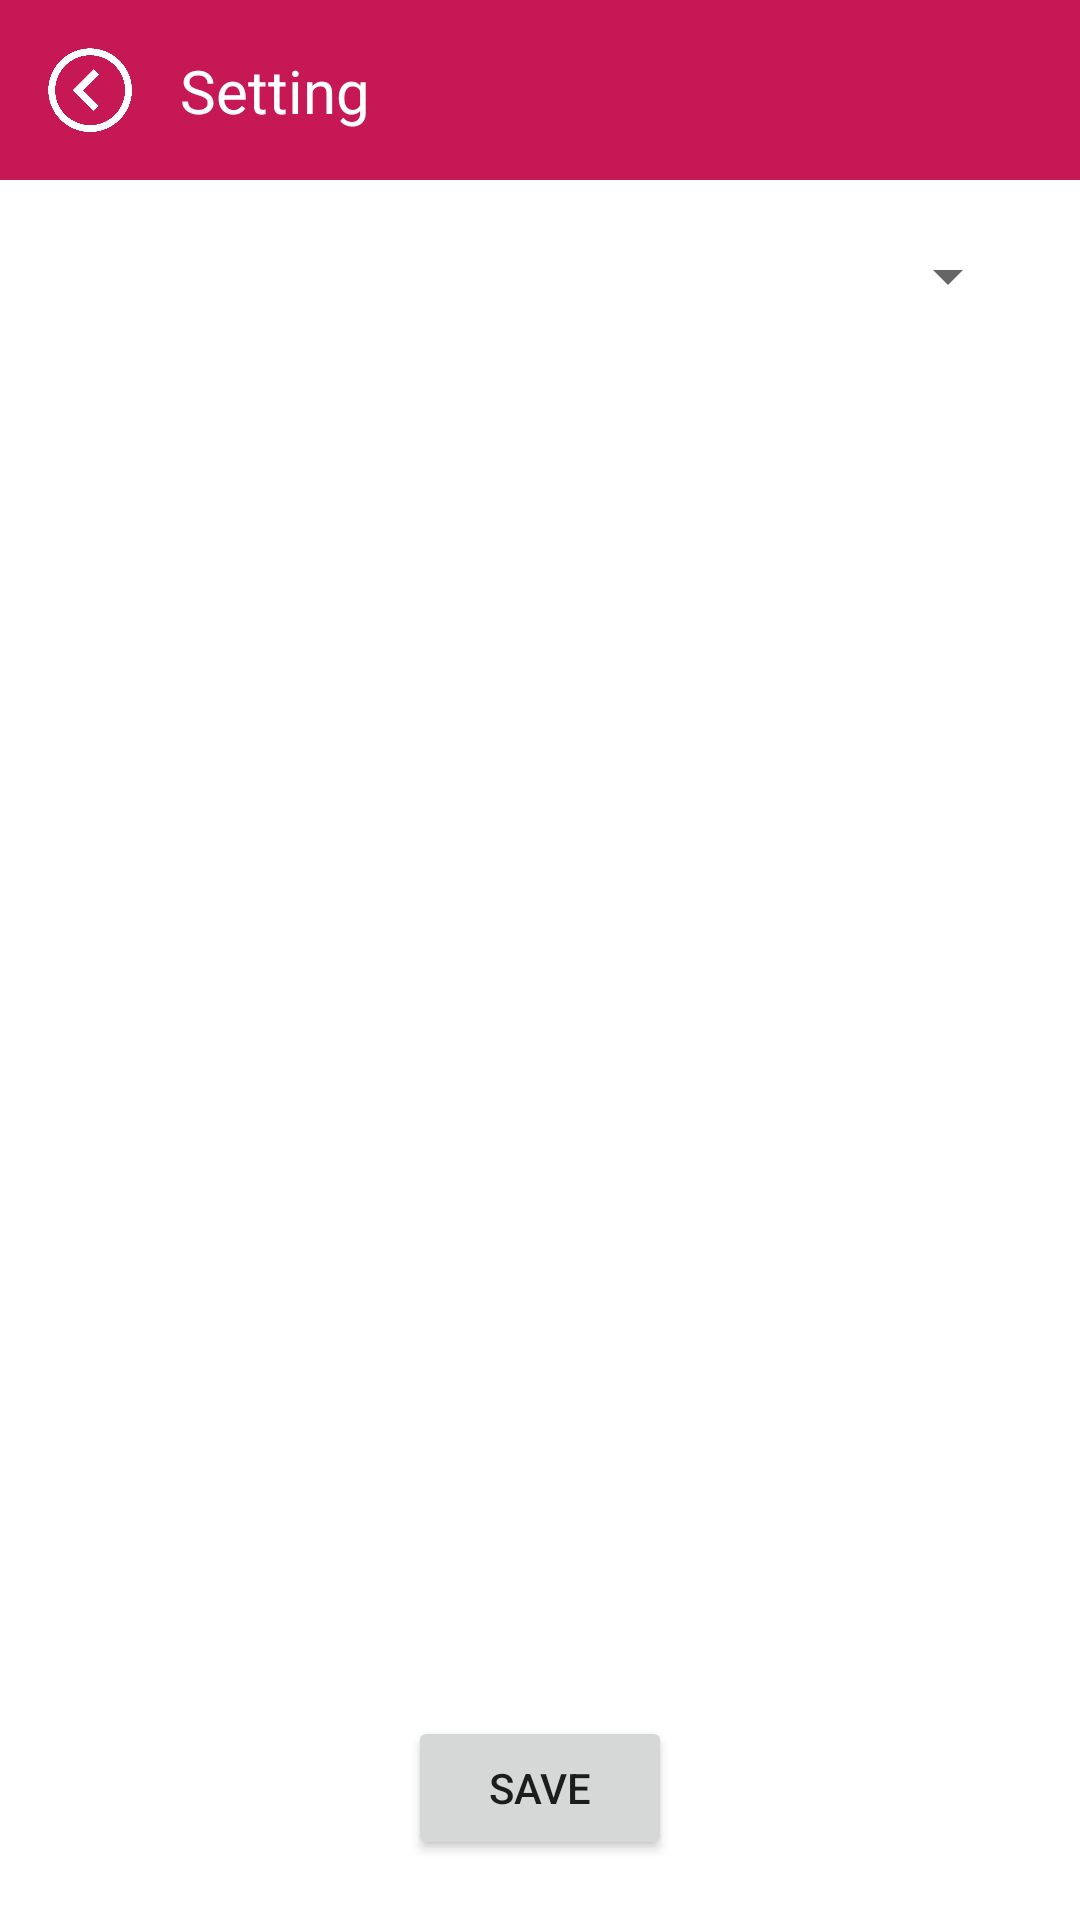

This screen was rendered from an Android layout file. Write that file and the resources it references.
<!-- AndroidManifest.xml: application theme Theme.NoteTaking -->
<!-- res/layout/setting_layout.xml -->
<?xml version="1.0" encoding="utf-8"?>
<androidx.constraintlayout.widget.ConstraintLayout xmlns:android="http://schemas.android.com/apk/res/android"
    xmlns:app="http://schemas.android.com/apk/res-auto"
    xmlns:tools="http://schemas.android.com/tools"
    android:layout_width="match_parent"
    android:layout_height="match_parent"
    tools:context=".Setting.Setting">

    <TextView
        android:id="@+id/actionBarView"
        android:layout_width="match_parent"
        android:layout_height="60dp"
        app:layout_constraintTop_toTopOf="parent"
        android:background="#C61854"/>

    <TextView
        android:id="@+id/textActionBar"
        android:layout_width="wrap_content"
        android:layout_height="wrap_content"
        android:layout_marginStart="60dp"
        android:text="@string/setting"
        android:textColor="@color/white"
        android:textSize="20sp"
        app:layout_constraintBottom_toBottomOf="@id/actionBarView"
        app:layout_constraintLeft_toLeftOf="parent"
        app:layout_constraintTop_toTopOf="@id/actionBarView" />

    <ImageView
        android:id="@+id/backActionView"
        android:layout_width="30dp"
        android:layout_height="30dp"
        android:layout_marginStart="15dp"
        android:background="@null"
        android:scaleType="centerCrop"
        android:src="@drawable/back_icon"
        app:layout_constraintBottom_toBottomOf="@id/actionBarView"
        app:layout_constraintLeft_toLeftOf="@id/actionBarView"
        app:layout_constraintTop_toTopOf="@id/actionBarView" />

    <androidx.appcompat.widget.AppCompatSpinner
        android:id="@+id/spinnerLanguageView"
        android:layout_width="match_parent"
        android:layout_height="wrap_content"
        android:layout_margin="20dp"
        android:scrollbarSize="25sp"
        app:layout_constraintTop_toBottomOf="@id/actionBarView"
        app:layout_constraintRight_toRightOf="parent"/>

    <Button
        android:id="@+id/saveButton"
        android:layout_width="wrap_content"
        android:layout_height="wrap_content"
        android:layout_marginBottom="20dp"
        android:text="@string/save_button"
        app:layout_constraintBottom_toBottomOf="parent"
        app:layout_constraintLeft_toLeftOf="parent"
        app:layout_constraintRight_toRightOf="parent"/>
</androidx.constraintlayout.widget.ConstraintLayout>
<!-- resources referenced by this layout -->
<resources>
  <color name="white">#FFFFFFFF</color>
  <!-- drawable back_icon: png bitmap (drawable, 23815 bytes) -->
  <string name="save_button">Save</string>
  <string name="setting">Setting</string>
  <style name="Theme.NoteTaking" parent="Theme.MaterialComponents.DayNight.NoActionBar">
  
  
          
          <item name="colorPrimary">@color/purple_500</item>
          <item name="colorPrimaryVariant">#DC346D</item>
          <item name="colorOnPrimary">@color/white</item>
          
          <item name="colorSecondary">@color/teal_200</item>
          <item name="colorSecondaryVariant">@color/teal_700</item>
          <item name="colorOnSecondary">@color/black</item>
          
          <item name="android:statusBarColor" tools:targetApi="l">?attr/colorPrimaryVariant</item>
          
      </style>
  <color name="purple_500">#FF6200EE</color>
  <color name="teal_200">#FF03DAC5</color>
  <color name="teal_700">#FF018786</color>
  <color name="black">#FF000000</color>
</resources>
